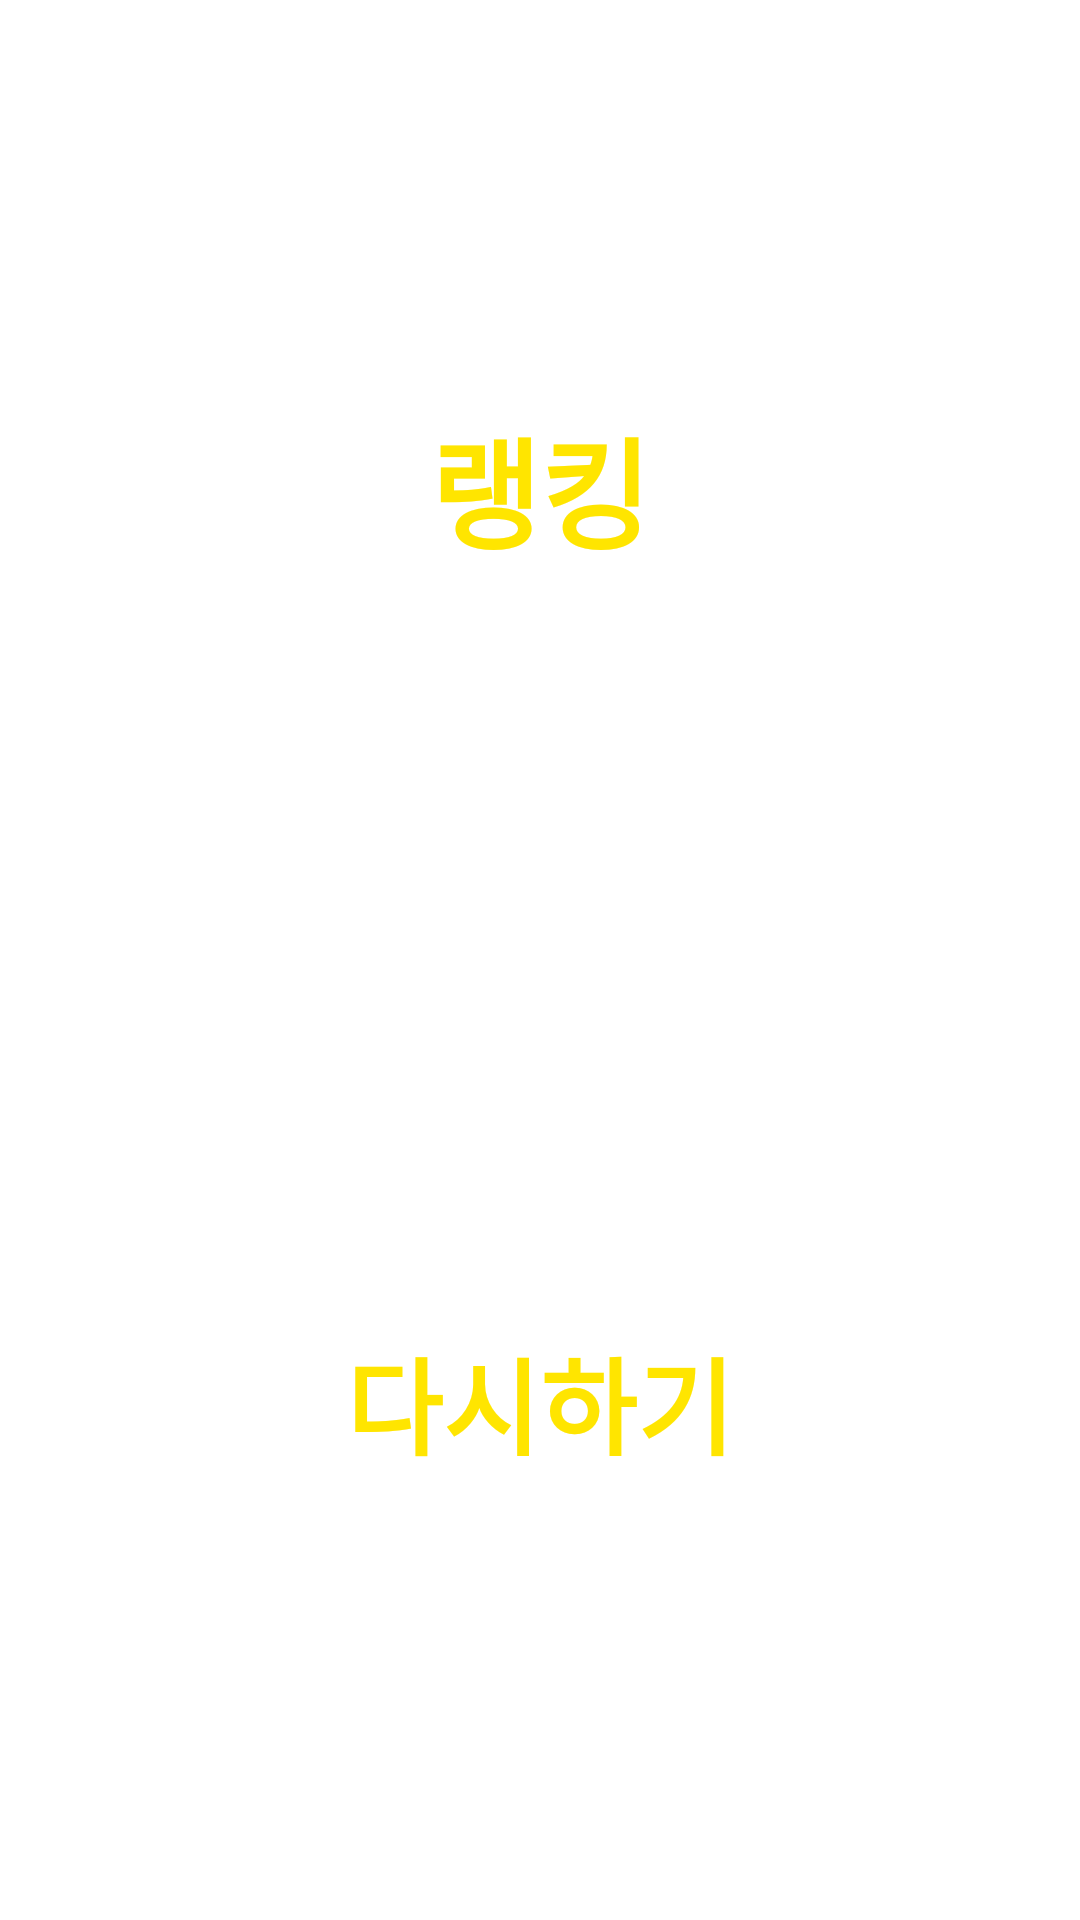

Produce the Android XML layout that renders to this screen, including the resource entries it uses.
<!-- AndroidManifest.xml: application theme Theme.BungABBangTycoonProject -->
<!-- res/layout/activity_rank.xml -->
<?xml version="1.0" encoding="utf-8"?>
<androidx.constraintlayout.widget.ConstraintLayout xmlns:android="http://schemas.android.com/apk/res/android"
    xmlns:app="http://schemas.android.com/apk/res-auto"
    xmlns:tools="http://schemas.android.com/tools"
    android:layout_width="match_parent"
    android:layout_height="match_parent"
    tools:context=".rank.RankActivity">

    <FrameLayout
        android:layout_width="match_parent"
        android:layout_height="match_parent"
        app:layout_constraintTop_toTopOf="parent"
        app:layout_constraintStart_toStartOf="parent">

        <androidx.appcompat.widget.AppCompatImageView
            android:id="@+id/img_rank_background"
            android:layout_width="match_parent"
            android:layout_height="match_parent"
            android:scaleType="fitXY"/>

        <androidx.constraintlayout.widget.ConstraintLayout
            android:layout_width="match_parent"
            android:layout_height="match_parent">

            <androidx.appcompat.widget.AppCompatTextView
                android:id="@+id/tv_logo"
                android:layout_width="wrap_content"
                android:layout_height="wrap_content"
                android:text="랭킹"
                android:textStyle="bold"
                android:textSize="40dp"
                app:layout_constraintTop_toTopOf="parent"
                app:layout_constraintStart_toStartOf="parent"
                app:layout_constraintEnd_toEndOf="parent"
                android:textColor="#FFE500"
                app:layout_constraintBottom_toBottomOf="parent"
                app:layout_constraintVertical_bias="0.23"/>

            <androidx.recyclerview.widget.RecyclerView
                android:id="@+id/recycler_rank"
                android:layout_width="wrap_content"
                android:layout_height="0dp"
                app:layout_constraintTop_toBottomOf="@id/tv_logo"
                app:layout_constraintStart_toStartOf="parent"
                app:layout_constraintEnd_toEndOf="parent"
                app:layout_constraintBottom_toTopOf="@id/tv_replay"
                android:paddingTop="35dp"
                android:paddingBottom="40dp" />

            <androidx.appcompat.widget.AppCompatTextView
                android:id="@+id/tv_replay"
                android:layout_width="wrap_content"
                android:layout_height="wrap_content"
                android:textColor="#FFE500"
                android:text="다시하기"
                android:textStyle="bold"
                android:textSize="35dp"
                app:layout_constraintTop_toTopOf="parent"
                app:layout_constraintBottom_toBottomOf="parent"
                app:layout_constraintStart_toStartOf="parent"
                app:layout_constraintEnd_toEndOf="parent"
                app:layout_constraintVertical_bias="0.75" />


        </androidx.constraintlayout.widget.ConstraintLayout>

    </FrameLayout>

</androidx.constraintlayout.widget.ConstraintLayout>
<!-- resources referenced by this layout -->
<resources>
  <style name="Theme.BungABBangTycoonProject" parent="Theme.MaterialComponents.DayNight.NoActionBar">
          <item name="android:windowFullscreen">true</item>
          
          <item name="colorPrimary">@color/purple_500</item>
          <item name="colorPrimaryVariant">@color/purple_700</item>
          <item name="colorOnPrimary">@color/white</item>
          
          <item name="colorSecondary">@color/teal_200</item>
          <item name="colorSecondaryVariant">@color/teal_700</item>
          <item name="colorOnSecondary">@color/black</item>
          
          <item name="android:statusBarColor" tools:targetApi="l">@color/white</item>
          <item name="android:windowLightStatusBar" tools:targetApi="m">false</item>
          
          <item name="android:windowTranslucentStatus">true</item>
          <item name="android:windowTranslucentNavigation">true</item>
      </style>
  <!-- not gathered from this repository: default colours our renderer supplied (Android Studio template values) -->
  <color name="purple_500">#FF6200EE</color>
  <color name="purple_700">#FF3700B3</color>
  <color name="teal_200">#FF03DAC5</color>
  <color name="teal_700">#FF018786</color>
  <color name="black">#FF000000</color>
  <color name="white">#FFFFFFFF</color>
</resources>
